The GitHub repository golden-com/Golden_Detect_Anemic contains a labelled image folder "data" with 2 categories: anemia, no anemia. Examples follow, each with its label.

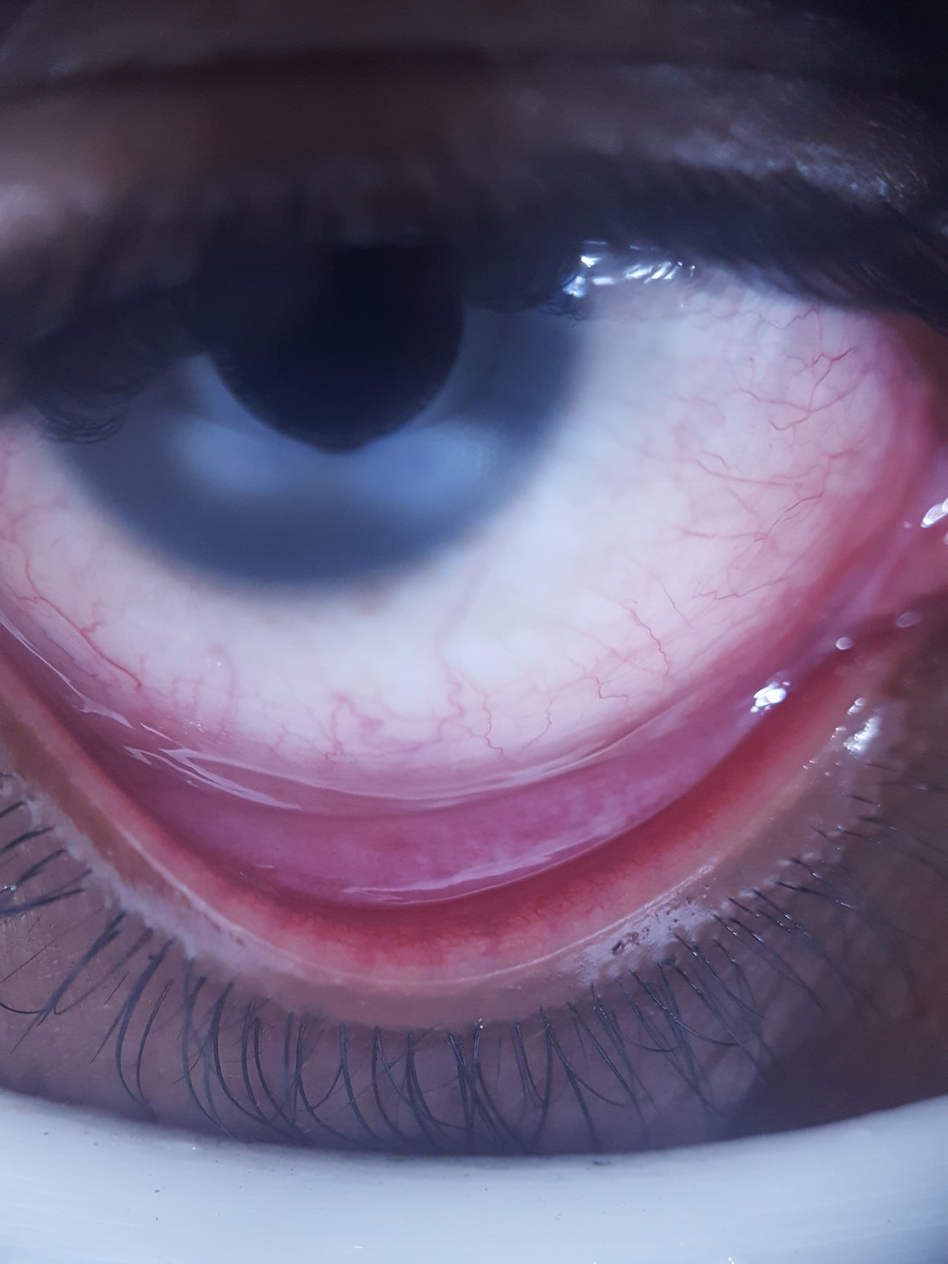
Label: no anemia

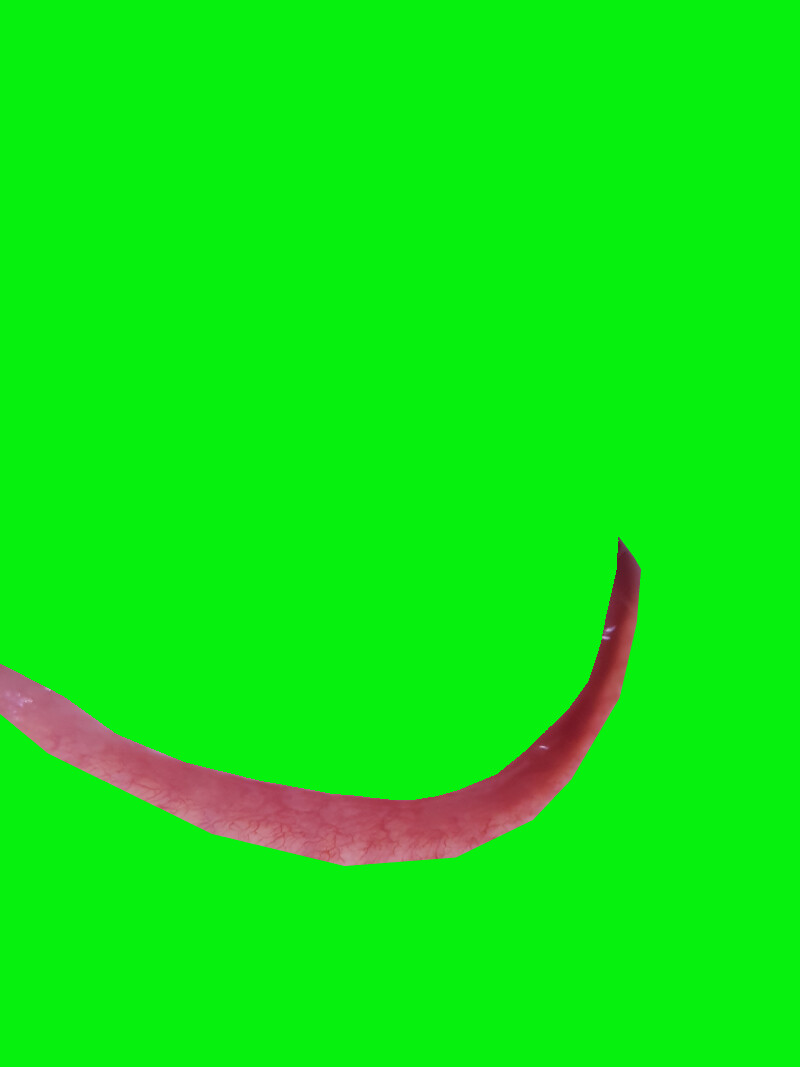
Label: no anemia

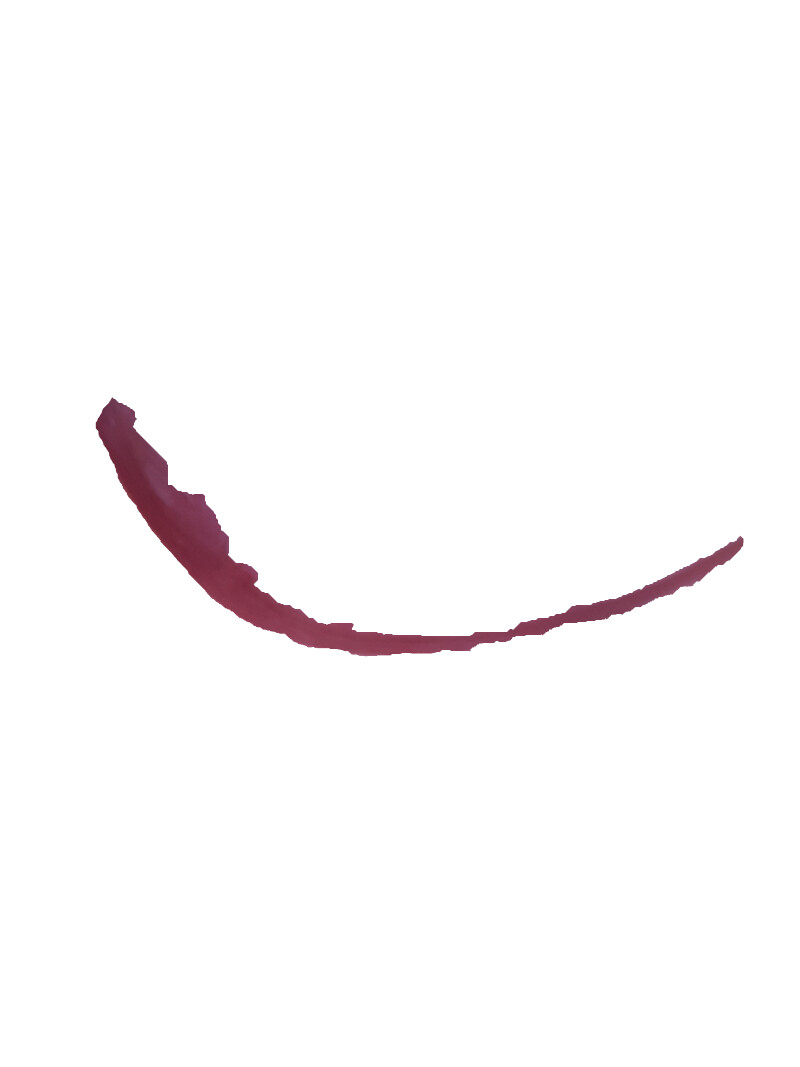
Label: anemia

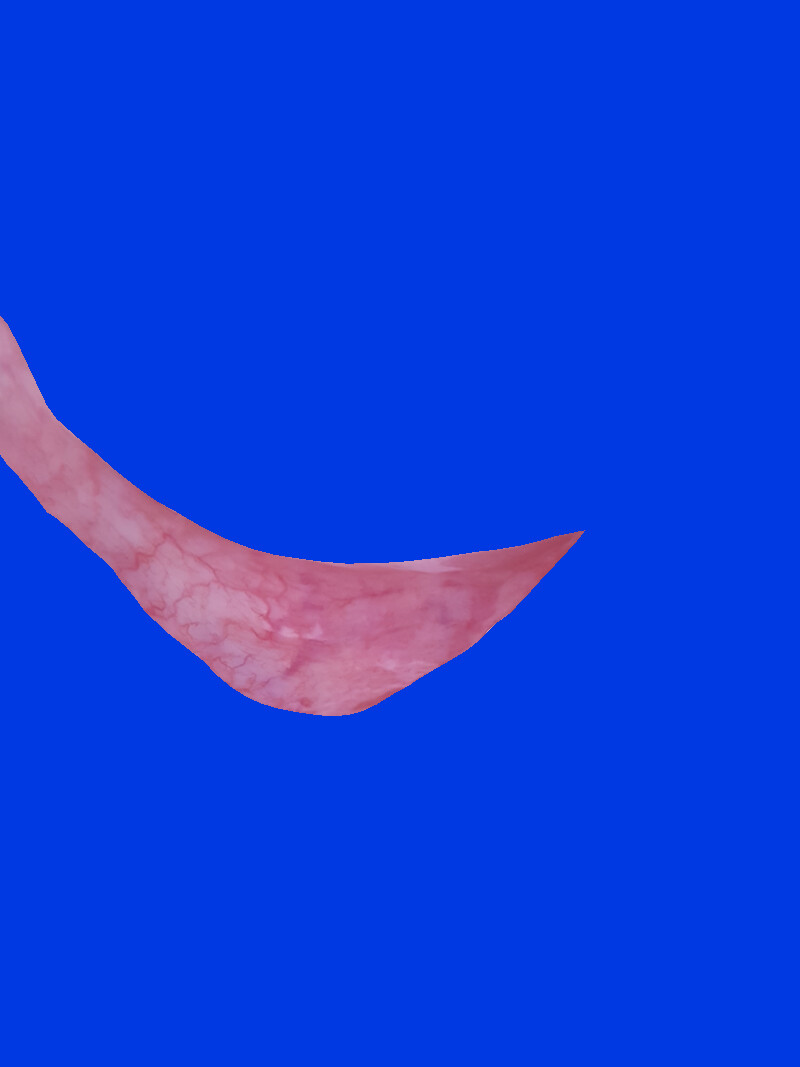
Label: no anemia

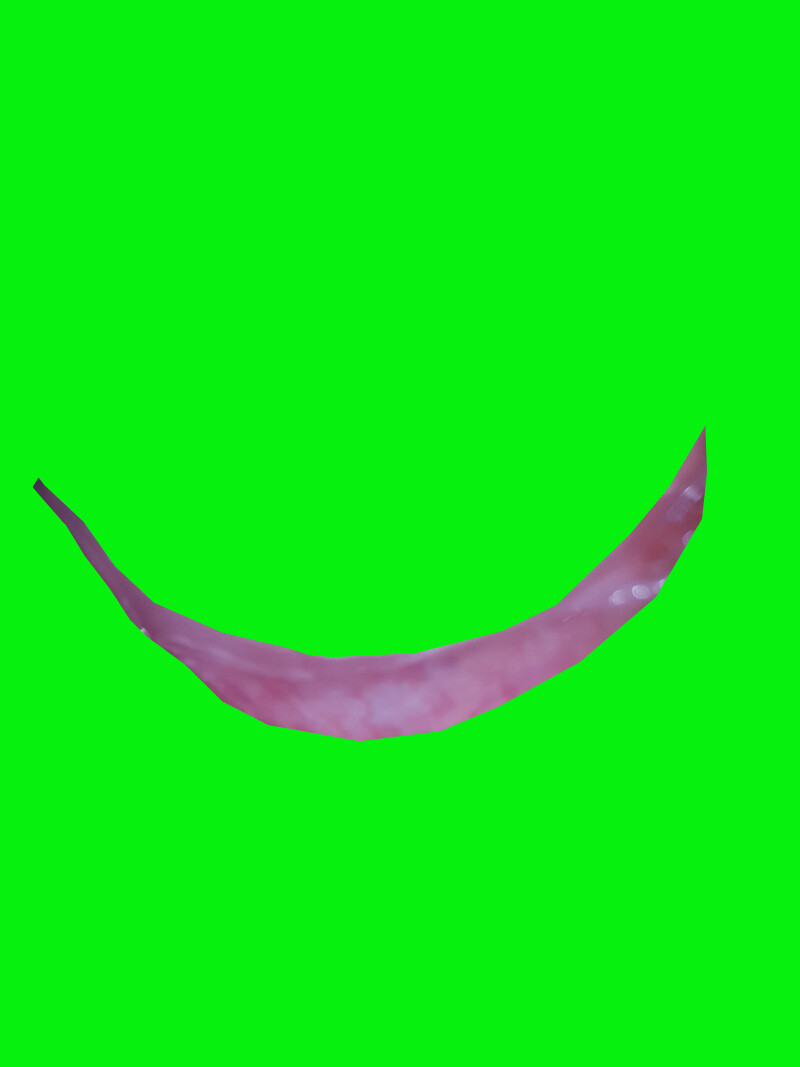
Label: no anemia

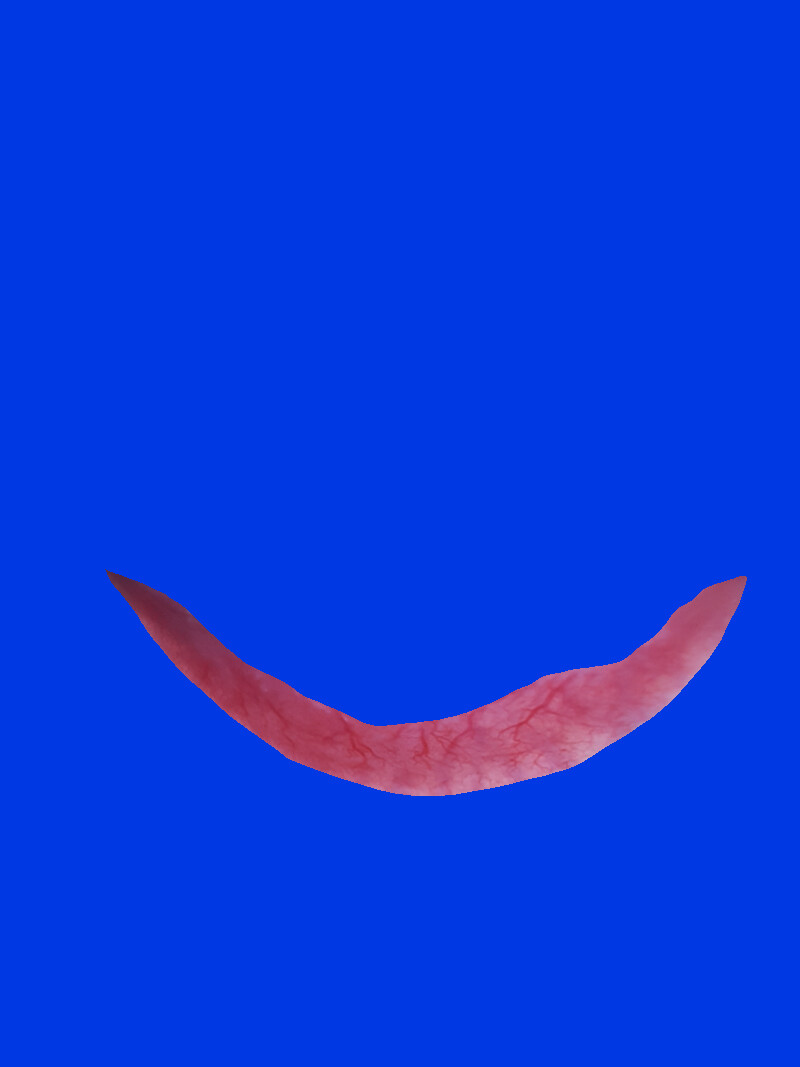
Label: anemia
